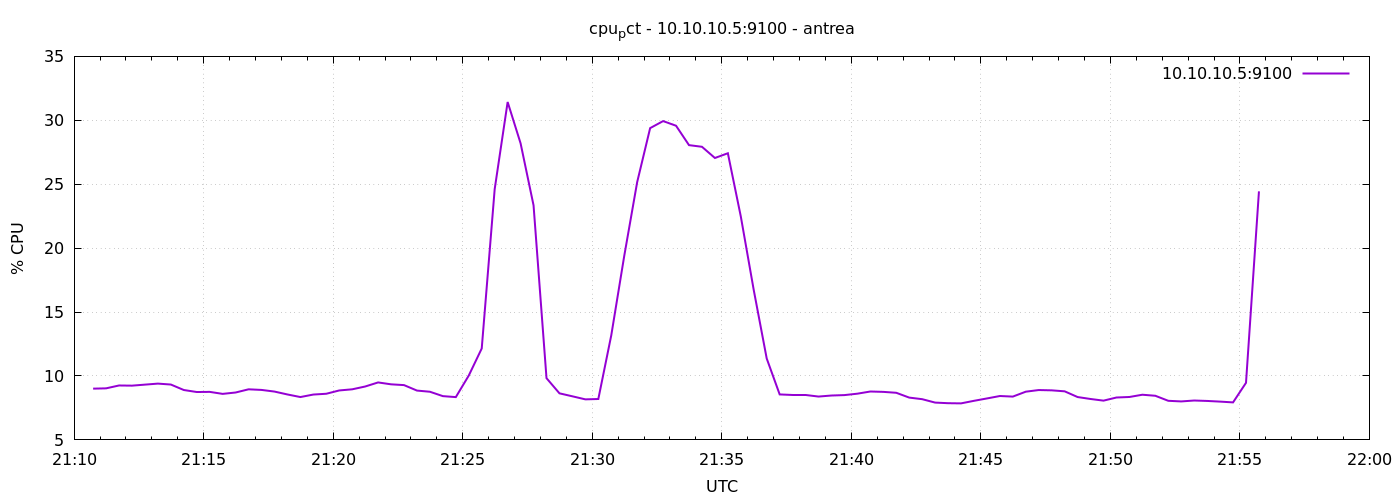

The data file committed next to this chart (first rows):
1777324244	9.00952380951605
1777324274	9.033
1777324304	9.257
1777324334	9.244
1777324364	9.324
1777324394	9.403
1777324424	9.331
1777324454	8.903
1777324484	8.746
1777324514	8.757
1777324544	8.6
1777324574	8.707
1777324604	8.957
1777324634	8.91
1777324664	8.781
1777324694	8.554
1777324724	8.352
1777324754	8.548
1777324784	8.61
1777324814	8.868
1777324844	8.957
1777324874	9.176
1777324904	9.495
1777324934	9.348
1777324964	9.286
1777324994	8.859
1777325024	8.767
1777325054	8.424
1777325084	8.348
1777325114	10.04
1777325144	12.15
1777325174	24.62
1777325204	31.43
1777325234	28.2
1777325264	23.35
1777325294	9.829
1777325324	8.643
1777325354	8.41
1777325384	8.171
1777325414	8.199
1777325444	13.18
1777325474	19.39
1777325504	25.17
1777325534	29.39
1777325564	29.94
1777325594	29.57
1777325624	28.06
1777325654	27.93
1777325684	27.05
1777325714	27.42
1777325744	22.48
1777325774	16.71
1777325804	11.37
1777325834	8.557
1777325864	8.514
1777325894	8.514
1777325924	8.39
1777325954	8.471
1777325984	8.505
1777326014	8.616
1777326044	8.786
... 30 more rows
